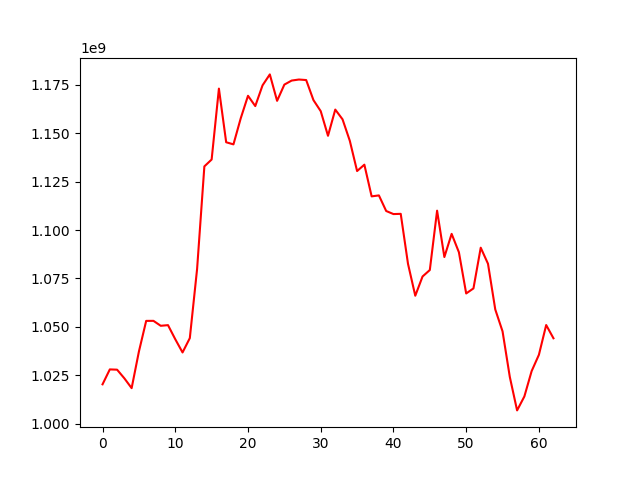

Values plotted in this chart, from the file beside it:
, 0
0, 1020308609
1, 1028006510
2, 1027865074
3, 1023400041
4, 1018327324
5, 1037231602
6, 1053065944
7, 1053088931
8, 1050538473
9, 1050867863
10, 1043597801
11, 1036759580
12, 1044174053
13, 1079871964
14, 1132861697
15, 1136418258
16, 1173031717
17, 1145328357
18, 1144238413
19, 1157692943
20, 1169335671
21, 1164014355
22, 1174721888
23, 1180378311
24, 1166726931
25, 1175106172
26, 1177194279
27, 1177733035
28, 1177459112
29, 1167097260
30, 1161382119
31, 1148668637
32, 1162208501
33, 1157169612
34, 1146066206
35, 1130466781
36, 1133752329
37, 1117380184
38, 1117875348
39, 1109824338
40, 1108238049
41, 1108355414
42, 1082547701
43, 1066060480
44, 1075994752
45, 1079338919
46, 1109996601
47, 1086046899
48, 1098015894
49, 1088504675
50, 1067236986
51, 1069842909
52, 1090877016
53, 1082566507
54, 1058957862
55, 1047671306
56, 1024092953
57, 1006835141
58, 1014039222
59, 1027127744
... 3 more rows
